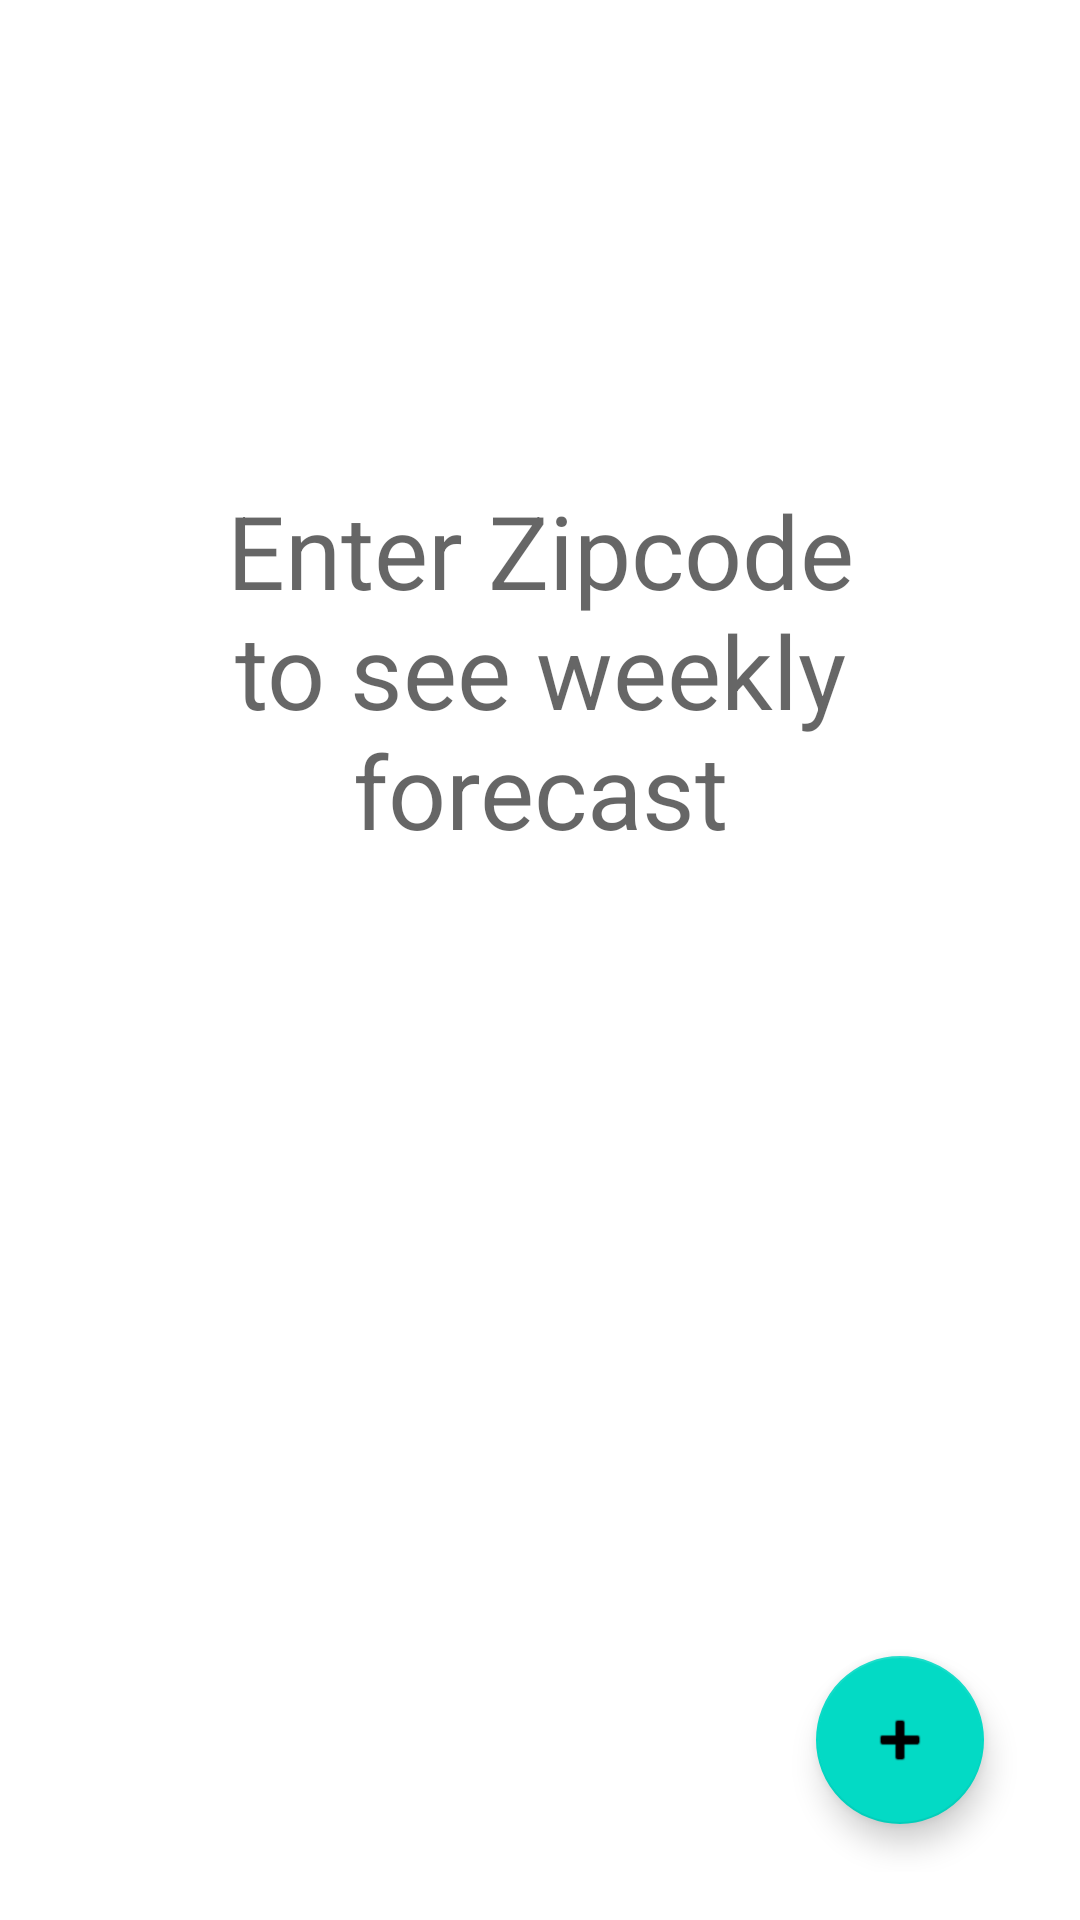

Here is an Android app screen rendered from its layout file. Give the layout XML and the strings, colors and styles it references.
<!-- AndroidManifest.xml: application theme Theme.CapitalTwo -->
<!-- res/layout/fragment_future_data.xml -->
<?xml version="1.0" encoding="utf-8"?>
<androidx.constraintlayout.widget.ConstraintLayout xmlns:android="http://schemas.android.com/apk/res/android"
    xmlns:tools="http://schemas.android.com/tools"
    android:layout_width="match_parent"
    android:layout_height="match_parent"
    xmlns:app="http://schemas.android.com/apk/res-auto"
    tools:context=".location.CurrentDataFragment"
    android:padding="16dp">

    <androidx.recyclerview.widget.RecyclerView
        android:id="@+id/dataList"
        android:layout_width="0dp"
        android:layout_height="0dp"
        app:layout_constraintBottom_toBottomOf="parent"
        app:layout_constraintEnd_toEndOf="parent"
        app:layout_constraintStart_toStartOf="parent"
        app:layout_constraintTop_toTopOf="parent"
        tools:listitem="@layout/item_data"/>

    <com.google.android.material.floatingactionbutton.FloatingActionButton
        android:id="@+id/floatingActionButton"
        android:layout_width="wrap_content"
        android:layout_height="wrap_content"
        android:layout_marginEnd="16dp"
        android:layout_marginBottom="16dp"
        android:clickable="true"
        android:src="@android:drawable/ic_input_add"
        app:layout_constraintBottom_toBottomOf="parent"
        app:layout_constraintEnd_toEndOf="parent" />

    <TextView
        android:id="@+id/emptyText"
        android:layout_width="0dp"
        android:layout_height="wrap_content"
        android:layout_marginStart="32dp"
        android:layout_marginEnd="32dp"
        android:text="Enter Zipcode to see weekly forecast"
        android:textAlignment="center"
        android:textAppearance="@style/TextAppearance.AppCompat.Display1"
        android:visibility="visible"
        app:layout_constraintBottom_toBottomOf="parent"
        app:layout_constraintEnd_toEndOf="parent"
        app:layout_constraintStart_toStartOf="parent"
        app:layout_constraintTop_toTopOf="parent"
        app:layout_constraintVertical_bias="0.30" />

    <ProgressBar
        android:id="@+id/progressBar"
        style="?android:attr/progressBarStyle"
        android:layout_width="wrap_content"
        android:layout_height="wrap_content"
        android:visibility="gone"
        app:layout_constraintEnd_toEndOf="@+id/emptyText"
        app:layout_constraintStart_toStartOf="@+id/emptyText"
        app:layout_constraintTop_toBottomOf="@+id/emptyText"
        tools:visibility="visible" />

</androidx.constraintlayout.widget.ConstraintLayout>
<!-- res/layout/item_data.xml (included above) -->
<?xml version="1.0" encoding="utf-8"?>
<androidx.constraintlayout.widget.ConstraintLayout xmlns:android="http://schemas.android.com/apk/res/android"
    xmlns:app="http://schemas.android.com/apk/res-auto"
    xmlns:tools="http://schemas.android.com/tools"
    android:layout_width="match_parent"
    android:layout_height="80dp"
    android:clickable="true"
    android:focusable="true">

    <TextView
        android:id="@+id/tempText"
        android:layout_width="wrap_content"
        android:layout_height="wrap_content"
        android:layout_marginStart="16dp"
        android:textAppearance="@style/TextAppearance.AppCompat.Large"
        app:layout_constraintBottom_toTopOf="@+id/dateText"
        app:layout_constraintStart_toEndOf="@+id/forecastIcon"
        app:layout_constraintTop_toTopOf="parent"
        app:layout_constraintVertical_chainStyle="packed"
        tools:text="70.0" />

    <TextView
        android:id="@+id/tempDescription"
        android:layout_width="wrap_content"
        android:layout_height="wrap_content"
        app:layout_constraintBottom_toBottomOf="@+id/tempText"
        app:layout_constraintEnd_toEndOf="parent"
        app:layout_constraintStart_toEndOf="@+id/tempText"
        app:layout_constraintTop_toTopOf="@+id/tempText"
        tools:text="Partly cloudy" />

    <TextView
        android:id="@+id/dateText"
        android:layout_width="wrap_content"
        android:layout_height="wrap_content"
        app:layout_constraintBottom_toBottomOf="parent"
        app:layout_constraintStart_toStartOf="@+id/tempText"
        app:layout_constraintTop_toBottomOf="@+id/tempText"
        app:layout_constraintVertical_chainStyle="packed"
        tools:text="TextView" />

    <ImageView
        android:id="@+id/forecastIcon"
        android:layout_width="56dp"
        android:layout_height="56dp"
        android:layout_marginStart="16dp"
        android:layout_marginTop="16dp"
        android:layout_marginBottom="16dp"
        app:layout_constraintBottom_toBottomOf="parent"
        app:layout_constraintStart_toStartOf="parent"
        app:layout_constraintTop_toTopOf="parent"
        app:srcCompat="@android:drawable/btn_star_big_on" />
</androidx.constraintlayout.widget.ConstraintLayout>
<!-- resources referenced by this layout -->
<resources>
  <style name="Theme.CapitalTwo" parent="Theme.MaterialComponents.DayNight.NoActionBar">
          
          <item name="colorPrimary">@color/purple_500</item>
          <item name="colorPrimaryVariant">@color/purple_700</item>
          <item name="colorOnPrimary">@color/white</item>
          
          <item name="colorSecondary">@color/teal_200</item>
          <item name="colorSecondaryVariant">@color/teal_700</item>
          <item name="colorOnSecondary">@color/black</item>
          
          <item name="android:statusBarColor" tools:targetApi="l">?attr/colorPrimaryVariant</item>
          
      </style>
  <!-- not gathered from this repository: default colours our renderer supplied (Android Studio template values) -->
  <color name="purple_500">#FF6200EE</color>
  <color name="purple_700">#FF3700B3</color>
  <color name="teal_200">#FF03DAC5</color>
  <color name="teal_700">#FF018786</color>
  <color name="black">#FF000000</color>
  <color name="white">#FFFFFFFF</color>
</resources>
